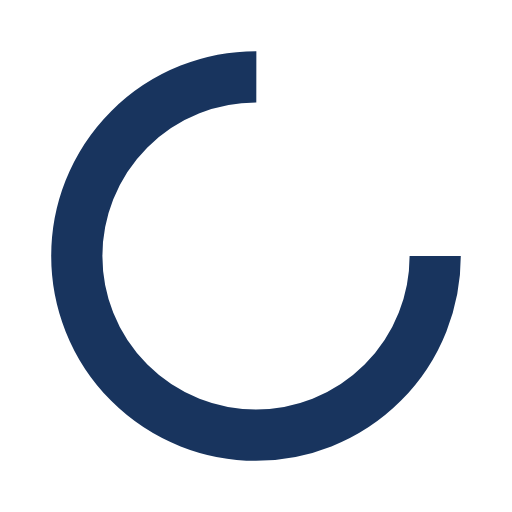
t = 0.00 s
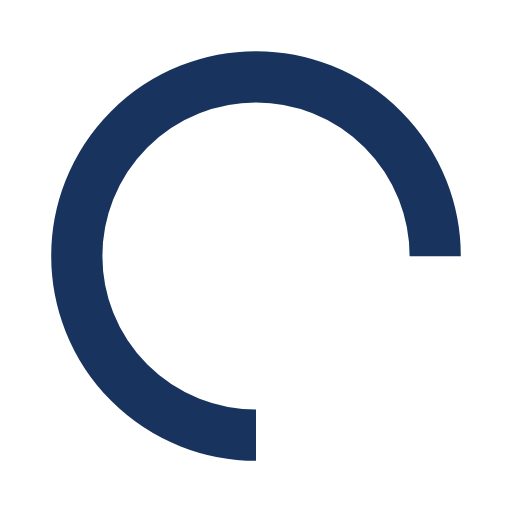
t = 0.25 s
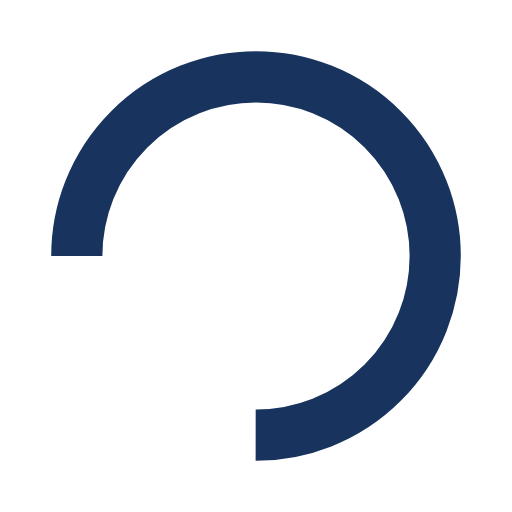
t = 0.50 s
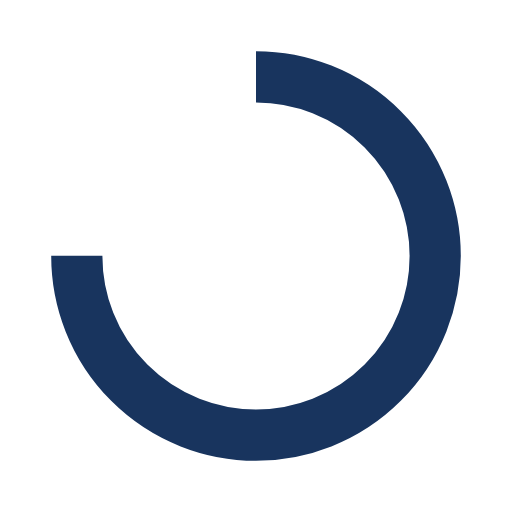
t = 0.75 s

The animated SVG that drew these frames (rendered in a browser with its animation timeline set to each time). Animation: 1 SMIL element (animateTransform=1); one cycle of 1.00 s, repeats indefinitely.

<?xml version="1.0" encoding="utf-8"?>
<svg xmlns="http://www.w3.org/2000/svg" xmlns:xlink="http://www.w3.org/1999/xlink" style="margin: auto; background: none; display: block; shape-rendering: auto;" width="200px" height="200px" viewBox="0 0 100 100" preserveAspectRatio="xMidYMid">
<circle cx="50" cy="50" fill="none" stroke="#18345E" stroke-width="10" r="35" stroke-dasharray="164.93361431346415 56.97787143782138">
  <animateTransform attributeName="transform" type="rotate" repeatCount="indefinite" dur="1s" values="0 50 50;360 50 50" keyTimes="0;1"></animateTransform>
</circle>
<!-- [ldio] generated by https://loading.io/ --></svg>